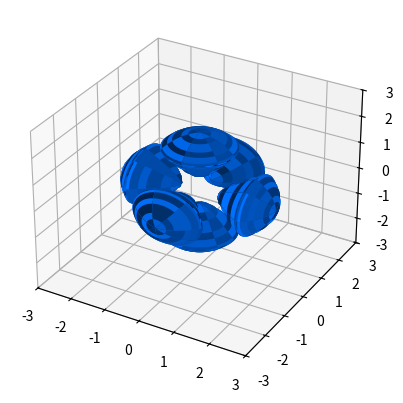

Reproduce this figure in Python.
from mpl_toolkits.mplot3d import Axes3D
import matplotlib.pyplot as plt
import numpy as np

fig = plt.figure()
ax = fig.add_subplot(111, projection='3d')

rstride = 15
cstride = 15
MinBound = -3
MaxBound = 3
u = np.linspace(0, 2*np.pi, 100)
v = np.linspace(0, np.pi, 100)

#-------------------------------------------------------------------------------
#Cone
x2 = np.outer(np.cos(u), np.sin(v))
y2 = np.outer(np.sin(u), np.sin(v))
z2 = ((1.5*x2)**2+(1.5*y2)**2+0.3)**(0.5)

ax.plot_surface(x2, y2, z2, rstride = rstride, cstride = cstride, color=(0,0.44,1), linewidth=0)

#-------------------------------------------------------------------------------
#Cone
x2 = np.outer(np.cos(u), np.sin(v))
y2 = np.outer(np.sin(u), np.sin(v))
z2 = -((1.5*x2)**2+(1.5*y2)**2+0.3)**(0.5)

ax.plot_surface(x2, y2, z2, rstride = rstride, cstride = cstride, color=(0,0.44,1), linewidth=0)

#-------------------------------------------------------------------------------
#Cone
y4 = np.outer(np.sin(u), np.sin(v))
z4 = np.outer(np.cos(u), np.sin(v))
x4 = ((1.5*z4)**2+(1.5*y4)**2+0.3)**(0.5)

ax.plot_surface(x4, y4, z4, rstride = rstride, cstride = cstride, color=(0,0.44,1), linewidth=0)


#-------------------------------------------------------------------------------
#Cone
y4 = np.outer(np.sin(u), np.sin(v))
z4 = np.outer(np.cos(u), np.sin(v))
x4 = -((1.5*z4)**2+(1.5*y4)**2+0.3)**(0.5)

ax.plot_surface(x4, y4, z4, rstride = rstride, cstride = cstride, color=(0,0.44,1), linewidth=0)


#-------------------------------------------------------------------------------
#Cone
z5 = np.outer(np.cos(u), np.sin(v))
x5 = np.outer(np.sin(u), np.sin(v))
y5 = ((1.5*z5)**2+(1.5*x5)**2+0.3)**(0.5)

ax.plot_surface(x5, y5, z5, rstride = rstride, cstride = cstride, color=(0,0.44,1), linewidth=0)

#-------------------------------------------------------------------------------
#Cone
z5 = np.outer(np.cos(u), np.sin(v))
x5 = np.outer(np.sin(u), np.sin(v))
y5 = -((1.5*z5)**2+(1.5*x5)**2+0.3)**(0.5)

ax.plot_surface(x5, y5, z5, rstride = rstride, cstride = cstride, color=(0,0.44,1), linewidth=0)

#-------------------------------------------------------------------------------
#Cover
x6 = np.outer(np.cos(u), np.sin(v))
y6 = np.outer(np.sin(u), np.sin(v))
z6 = (abs(((2*x6)**2)+((2*y6)**2)-15)**(0.5))-1.7

ax.plot_surface(x6, y6, z6, rstride = rstride, cstride = cstride, color=(0,0.44,1), linewidth=0)

#-------------------------------------------------------------------------------
#Cover
x6 = np.outer(np.cos(u), np.sin(v))
y6 = np.outer(np.sin(u), np.sin(v))
z6 = -(abs(((2*x6)**2)+((2*y6)**2)-15)**(0.5))+1.7

ax.plot_surface(x6, y6, z6, rstride = rstride, cstride = cstride, color=(0,0.44,1), linewidth=0)


#-------------------------------------------------------------------------------
#Cover
y7 = np.outer(np.sin(u), np.sin(v))
z7 = np.outer(np.cos(u), np.sin(v))
x7 = (abs(((2*x6)**2)+((2*y6)**2)-15)**(0.5))-1.7

ax.plot_surface(x7, y7, z7, rstride = rstride, cstride = cstride, color=(0,0.44,1), linewidth=0)


#-------------------------------------------------------------------------------
#Cover
z7 = np.outer(np.cos(u), np.sin(v))
y7 = np.outer(np.sin(u), np.sin(v))
x7 = -(abs(((2*z7)**2)+((2*y7)**2)-15)**(0.5))+1.7

ax.plot_surface(x7, y7, z7, rstride = rstride, cstride = cstride, color=(0,0.44,1), linewidth=0)

#-------------------------------------------------------------------------------
#Cover
x8 = np.outer(np.cos(u), np.sin(v))
z8 = np.outer(np.sin(u), np.sin(v))
y8 = (abs(((2*x8)**2)+((2*z8)**2)-15)**(0.5))-1.7

ax.plot_surface(x8, y8, z8, rstride = rstride, cstride = cstride, color=(0,0.44,1), linewidth=0)

#-------------------------------------------------------------------------------
#Cover

x8 = np.outer(np.cos(u), np.sin(v))
z8 = np.outer(np.sin(u), np.sin(v))
y8 = -(abs(((2*x8)**2)+((2*z8)**2)-15)**(0.5))+1.7

ax.plot_surface(x8, y8, z8, rstride = rstride, cstride = cstride, color=(0,0.44,1), linewidth=0)

plt.show()
ax.set_xlim3d(MinBound, MaxBound)
ax.set_ylim3d(MinBound, MaxBound)
ax.set_zlim3d(MinBound, MaxBound)